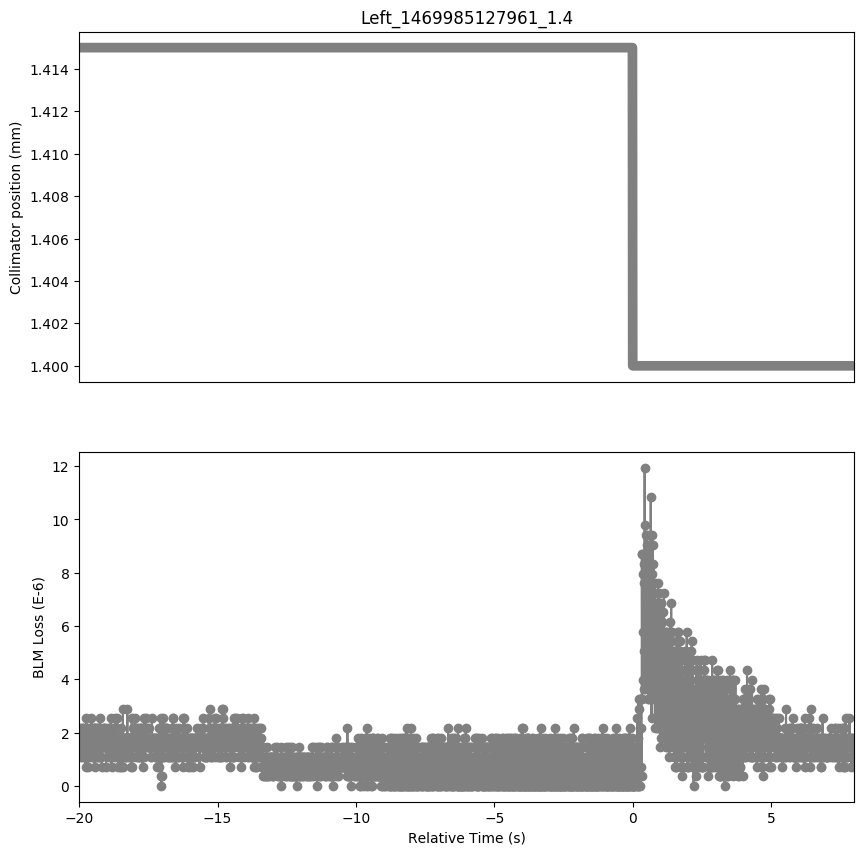

The table this chart was drawn from, first rows:
Timestamp, position, BLMTI.06R7.B2I10_TCP.D6R7.B2
1469985107970, 1.415, 1.81e-06
1469985107980, 1.415, 1.4480000000000002e-06
1469985107990, 1.415, 2.1719999999999997e-06
1469985108000, 1.415, 1.4480000000000002e-06
1469985108010, 1.415, 1.81e-06
1469985108020, 1.415, 1.4480000000000002e-06
1469985108030, 1.415, 1.4480000000000002e-06
1469985108040, 1.415, 1.4480000000000002e-06
1469985108050, 1.415, 1.0859999999999999e-06
1469985108060, 1.415, 1.0859999999999999e-06
1469985108070, 1.415, 1.81e-06
1469985108080, 1.415, 1.81e-06
1469985108090, 1.415, 2.1719999999999997e-06
1469985108100, 1.415, 1.4480000000000002e-06
1469985108110, 1.415, 1.4480000000000002e-06
1469985108120, 1.415, 2.1719999999999997e-06
1469985108130, 1.415, 1.4480000000000002e-06
1469985108140, 1.415, 1.81e-06
1469985108150, 1.415, 2.1719999999999997e-06
1469985108160, 1.415, 1.0859999999999999e-06
1469985108170, 1.415, 1.4480000000000002e-06
1469985108180, 1.415, 1.81e-06
1469985108190, 1.415, 1.81e-06
1469985108200, 1.415, 7.240000000000001e-07
1469985108210, 1.415, 1.4480000000000002e-06
1469985108220, 1.415, 1.4480000000000002e-06
1469985108230, 1.415, 2.5340000000000002e-06
1469985108240, 1.415, 1.0859999999999999e-06
1469985108250, 1.415, 1.4480000000000002e-06
1469985108260, 1.415, 2.1719999999999997e-06
1469985108270, 1.415, 1.0859999999999999e-06
1469985108280, 1.415, 7.240000000000001e-07
1469985108290, 1.415, 1.0859999999999999e-06
1469985108300, 1.415, 1.4480000000000002e-06
1469985108310, 1.415, 1.81e-06
1469985108320, 1.415, 1.81e-06
1469985108330, 1.415, 2.1719999999999997e-06
1469985108340, 1.415, 1.4480000000000002e-06
1469985108350, 1.415, 1.81e-06
1469985108360, 1.415, 1.4480000000000002e-06
1469985108370, 1.415, 1.0859999999999999e-06
1469985108380, 1.415, 2.1719999999999997e-06
1469985108390, 1.415, 2.1719999999999997e-06
1469985108400, 1.415, 2.1719999999999997e-06
1469985108410, 1.415, 2.5340000000000002e-06
1469985108420, 1.415, 1.0859999999999999e-06
1469985108430, 1.415, 1.81e-06
1469985108440, 1.415, 1.81e-06
1469985108450, 1.415, 1.4480000000000002e-06
1469985108460, 1.415, 1.0859999999999999e-06
1469985108470, 1.415, 2.1719999999999997e-06
1469985108480, 1.415, 1.4480000000000002e-06
1469985108490, 1.415, 2.1719999999999997e-06
1469985108500, 1.415, 1.0859999999999999e-06
1469985108510, 1.415, 1.4480000000000002e-06
1469985108520, 1.415, 1.81e-06
1469985108530, 1.415, 7.240000000000001e-07
1469985108540, 1.415, 2.1719999999999997e-06
1469985108550, 1.415, 1.4480000000000002e-06
1469985108560, 1.415, 2.1719999999999997e-06
... 2,738 more rows
